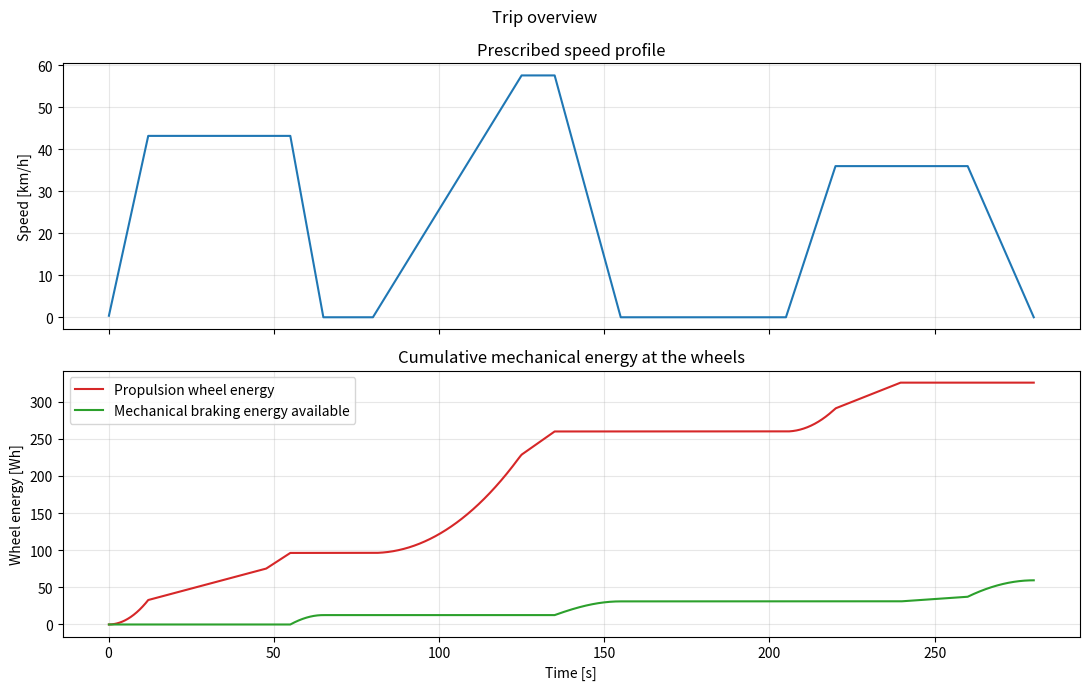
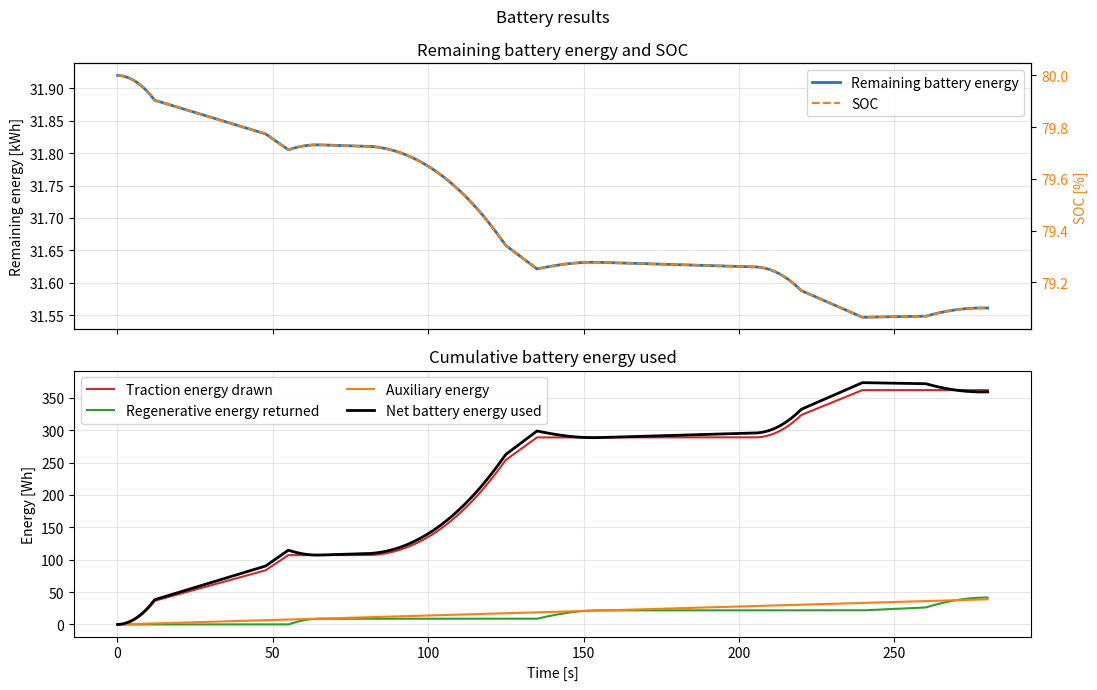
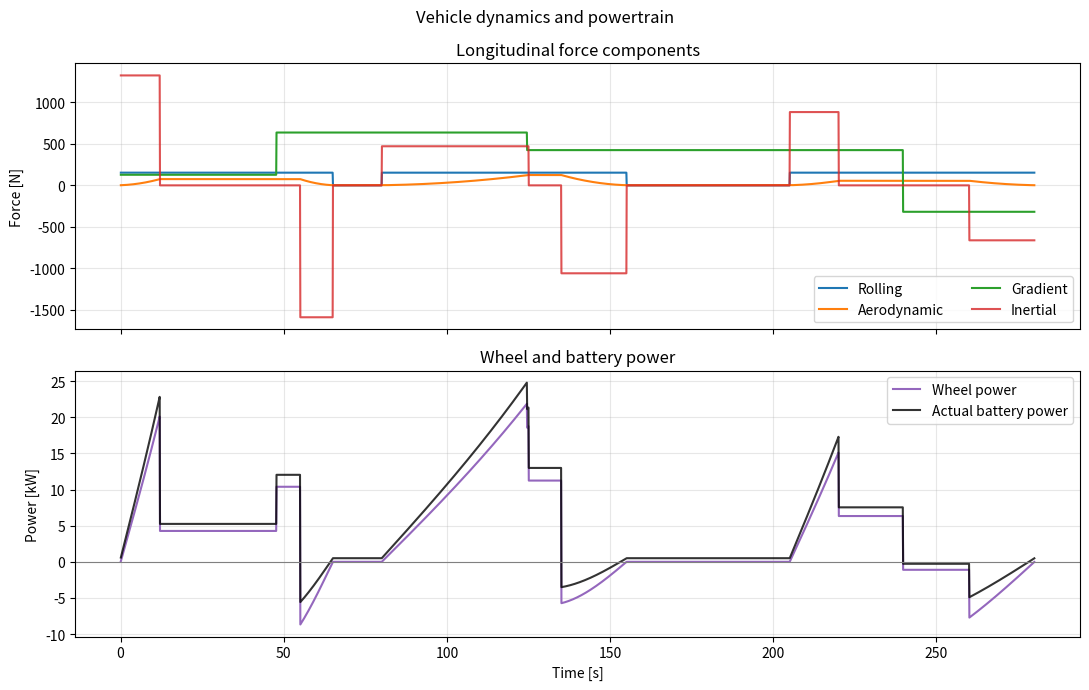
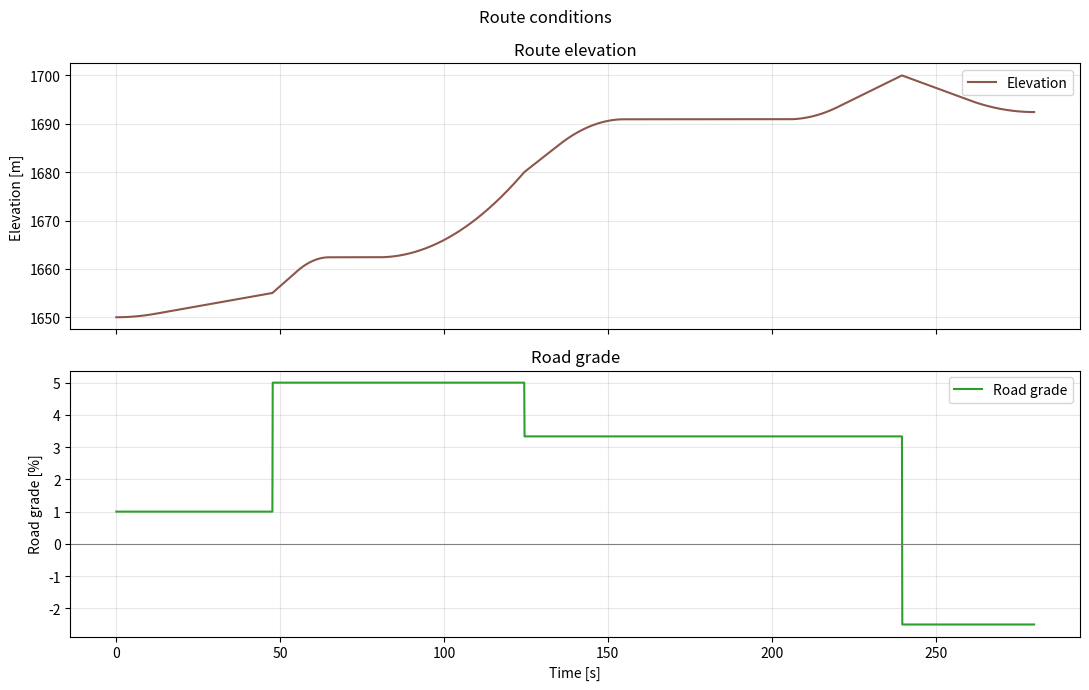

These figures' Python source, in order:
# This model takes in a user-inputted route profile (speed and elevation)
# and calculates the vehicle and powertrain dynamics to determine the energy requirement at the wheels and battery.

from dataclasses import asdict, dataclass
from typing import Dict, List

import matplotlib.pyplot as plt
import numpy as np

G = 9.81

@dataclass
class VehicleParameters:

    mass_kg: float = 1_300.0
    rolling_resistance_coefficient: float = 0.012
    drag_coefficient: float = 0.29
    frontal_area_m2: float = 2.2

    # Optional rotating-inertia model. Set rotor_inertia_kg_m2 to zero if the
    # value is unknown. The rotor inertia is reflected to the wheels by G^2.
    wheel_radius_m: float = 0.31
    gear_ratio: float = 9.0
    rotor_inertia_kg_m2: float = 0.03

    def validate(self) -> None:
        if self.mass_kg <= 0.0:
            raise ValueError("mass_kg must be positive")
        if self.rolling_resistance_coefficient < 0.0:
            raise ValueError("rolling_resistance_coefficient cannot be negative")
        if self.drag_coefficient < 0.0 or self.frontal_area_m2 < 0.0:
            raise ValueError("drag coefficient and frontal area cannot be negative")
        if self.wheel_radius_m <= 0.0:
            raise ValueError("wheel_radius_m must be positive")
        if self.gear_ratio < 0.0 or self.rotor_inertia_kg_m2 < 0.0:
            raise ValueError("gear ratio and rotor inertia cannot be negative")

    @property
    def equivalent_mass_kg(self) -> float:
        reflected_rotating_mass = (
            self.rotor_inertia_kg_m2
            * self.gear_ratio**2
            / self.wheel_radius_m**2
        )
        return self.mass_kg + reflected_rotating_mass

@dataclass
class Powertrain:
# constant-efficiency EV powertrain (update for temperature effects?).

# The power limits are relative to the battery/electrical side:
#      - max_motor_power_w limits propulsion power drawn by the motor/inverter.
#      - max_regen_power_w limits charging power returned during regeneration.

    drivetrain_efficiency: float = 0.90
    regen_efficiency: float = 0.70

    max_motor_power_w: float = 100_000
    max_regen_power_w: float = 30_000

    auxiliary_power_w: float = 500

    def validate(self) -> None:
        if not 0.0 < self.drivetrain_efficiency <= 1.0:
            raise ValueError("drivetrain_efficiency must be in the interval (0, 1]")
        if not 0.0 <= self.regen_efficiency <= 1.0:
            raise ValueError("regen_efficiency must be in the interval [0, 1]")
        if self.max_motor_power_w < 0.0 or self.max_regen_power_w < 0.0:
            raise ValueError("power limits cannot be negative")
        if self.auxiliary_power_w < 0.0:
            raise ValueError("auxiliary_power_w cannot be negative")

    def convert_wheel_power(self, wheel_power_w: float) -> "PowertrainFrame":

        """Convert signed wheel power into battery and braking powers.
        This model is retroactive, so a drive demand above the motor
        limit cannot change the requested speed. Instead, `unmet_wheel_power_w`
        records how much wheel power the powertrain cannot supply. A nonzero
        value means that the requested speed is physically infeasible for
        the specified power limit."""

        traction_battery_power_w = 0.0
        regenerative_battery_power_w = 0.0
        friction_brake_power_w = 0.0
        unmet_wheel_power_w = 0.0

        if wheel_power_w >= 0.0:
            requested_traction_power_w = (
                wheel_power_w / self.drivetrain_efficiency
            )
            traction_battery_power_w = min(
                requested_traction_power_w,
                self.max_motor_power_w,
            )
            available_wheel_power_w = (
                traction_battery_power_w * self.drivetrain_efficiency
            )
            unmet_wheel_power_w = max(
                wheel_power_w - available_wheel_power_w,
                0.0,
            )
        else:
            required_braking_power_w = -wheel_power_w
            potential_regen_power_w = (
                required_braking_power_w * self.regen_efficiency
            )
            regenerative_battery_power_w = min(
                potential_regen_power_w,
                self.max_regen_power_w,
            )

            if self.regen_efficiency > 0.0:
                regenerative_wheel_power_w = (
                    regenerative_battery_power_w / self.regen_efficiency
                )
            else:
                regenerative_wheel_power_w = 0.0

            friction_brake_power_w = max(
                required_braking_power_w - regenerative_wheel_power_w,
                0.0,
            )

        battery_power_w = (
            traction_battery_power_w
            + self.auxiliary_power_w
            - regenerative_battery_power_w
        )

        return PowertrainFrame(
            traction_battery_power_w=traction_battery_power_w,
            regenerative_battery_power_w=regenerative_battery_power_w,
            auxiliary_power_w=self.auxiliary_power_w,
            battery_power_w=battery_power_w,
            friction_brake_power_w=friction_brake_power_w,
            unmet_wheel_power_w=unmet_wheel_power_w,
        )

@dataclass
class PowertrainFrame:
    # Instantaneous output of the powertrain calculation.

    traction_battery_power_w: float
    regenerative_battery_power_w: float
    auxiliary_power_w: float
    battery_power_w: float
    friction_brake_power_w: float
    unmet_wheel_power_w: float

@dataclass
class BatteryModel:
# Simple energy-accounting battery model.
    soc_percent: float
    soh_percent: float
    capacity_kwh: float

    def validate(self) -> None:
        if not 0.0 <= self.soc_percent <= 100.0:
            raise ValueError("soc_percent must be in the interval [0, 100]")
        if not 0.0 < self.soh_percent <= 100.0:
            raise ValueError("soh_percent must be in the interval (0, 100]")
        if self.capacity_kwh <= 0.0:
            raise ValueError("capacity_kwh must be positive")

    @property
    def usable_capacity_kwh(self) -> float:
        return self.capacity_kwh * self.soh_percent / 100.0

    @property
    def remaining_energy_kwh(self) -> float:
        return self.usable_capacity_kwh * self.soc_percent / 100.0

    def apply_energy(self, requested_battery_energy_j: float) -> float:
    # Update SOC and return the energy actually removed from the battery.

        energy_before_kwh = self.remaining_energy_kwh
        requested_energy_kwh = requested_battery_energy_j / 3.6e6
        requested_energy_after_kwh = energy_before_kwh - requested_energy_kwh
        energy_after_kwh = float(
            np.clip(
                requested_energy_after_kwh,
                0.0,
                self.usable_capacity_kwh,
            )
        )

        self.soc_percent = 100.0 * energy_after_kwh / self.usable_capacity_kwh
        actual_battery_energy_kwh = energy_before_kwh - energy_after_kwh
        return actual_battery_energy_kwh * 3.6e6


@dataclass
class Environment:
    """ Positive wind_speed_mps is a headwind. A negative value is a tailwind.
    Air density may be entered directly or estimated from temperature and
    pressure with Environment.from_temperature(). """

    air_density_kg_m3: float = 1.225
    wind_speed_mps: float = 0.0

    @classmethod
    def from_temperature(
        cls,
        temperature_c: float,
        wind_speed_mps: float = 0.0,
        pressure_pa: float = 101_325.0,
    ) -> "Environment":
        absolute_temperature_k = temperature_c + 273.15
        if absolute_temperature_k <= 0.0:
            raise ValueError("temperature must be above absolute zero")
        specific_gas_constant_air = 287.05  # J/(kg K)
        density = pressure_pa / (specific_gas_constant_air * absolute_temperature_k)
        return cls(air_density_kg_m3=density, wind_speed_mps=wind_speed_mps)


@dataclass
class Route:
# Route elevation sampled at monotonically increasing distances.

    distance_m: np.ndarray
    elevation_m: np.ndarray

    def __post_init__(self) -> None:
        self.distance_m = np.asarray(self.distance_m, dtype=float)
        self.elevation_m = np.asarray(self.elevation_m, dtype=float)

        if self.distance_m.ndim != 1 or self.elevation_m.ndim != 1:
            raise ValueError("route distance and elevation must be 1-D arrays")
        if len(self.distance_m) < 2 or len(self.distance_m) != len(self.elevation_m):
            raise ValueError("route arrays must have the same length and at least 2 points")
        if not np.all(np.diff(self.distance_m) > 0.0):
            raise ValueError("route distances must be strictly increasing")

        # Calculate the slope of every route segment.
        # For each segment: slope = change in elevation / change in route distance
        self._segment_slope = (np.diff(self.elevation_m) / np.diff(self.distance_m))

        # Since grade = tan(theta), convert slope to road angle.
        self._segment_angle_rad = np.arctan(self._segment_slope)

    @property
    def length_m(self) -> float:
        return float(self.distance_m[-1])

    def elevation_at(self, position_m: float) -> float:
        return float(np.interp(position_m, self.distance_m, self.elevation_m))

    def angle_at(self, position_m: float) -> float:
        # Keep the requested position within the route boundaries.
        position_m = float(np.clip(position_m, self.distance_m[0], self.distance_m[-1],))

        # Find which route segment contains the vehicle.
        segment_index = (np.searchsorted(self.distance_m, position_m, side="right",) - 1 )

        # At the final route point, use the final available segment.
        segment_index = int(np.clip(segment_index, 0, len(self._segment_angle_rad) - 1,))

        return float(self._segment_angle_rad[segment_index])

    def grade_percent_at(self, position_m: float) -> float:
        return 100.0 * np.tan(self.angle_at(position_m))


@dataclass
class SimulationState:
    time_s: float = 0.0
    position_m: float = 0.0
    speed_mps: float = 0.0
    positive_wheel_energy_j: float = 0.0
    braking_energy_available_j: float = 0.0
    signed_wheel_energy_j: float = 0.0
    traction_energy_from_battery_j: float = 0.0
    regenerative_energy_to_battery_j: float = 0.0
    auxiliary_energy_j: float = 0.0
    requested_net_battery_energy_j: float = 0.0
    net_battery_energy_j: float = 0.0
    battery_energy_limit_difference_j: float = 0.0

@dataclass
class FrameResult:
    # Calculated values for one frame.

    time_s: float
    dt_s: float
    position_m: float
    elevation_m: float
    speed_mps: float
    acceleration_mps2: float
    road_angle_rad: float
    grade_percent: float
    rolling_force_n: float
    aerodynamic_force_n: float
    gradient_force_n: float
    inertial_force_n: float
    required_wheel_force_n: float
    wheel_power_w: float
    frame_wheel_energy_j: float
    traction_battery_power_w: float
    regenerative_battery_power_w: float
    auxiliary_power_w: float
    battery_power_w: float
    friction_brake_power_w: float
    unmet_wheel_power_w: float
    requested_frame_battery_energy_j: float
    actual_frame_battery_energy_j: float
    actual_battery_power_w: float
    battery_soc_percent: float
    battery_remaining_energy_kwh: float
    cumulative_positive_wheel_energy_wh: float
    cumulative_braking_energy_available_wh: float
    cumulative_signed_wheel_energy_wh: float
    cumulative_traction_energy_from_battery_wh: float
    cumulative_regenerative_energy_to_battery_wh: float
    cumulative_auxiliary_energy_wh: float
    cumulative_requested_net_battery_energy_wh: float
    cumulative_net_battery_energy_wh: float
    cumulative_battery_energy_limit_difference_wh: float


class VehicleDynamicsSimulator:
    # Discrete-time vehicle model updated once per simulation frame.

    def __init__(
        self,
        vehicle: VehicleParameters,
        powertrain: Powertrain,
        battery: BatteryModel,
        route: Route,
        environment: Environment,
        initial_speed_mps: float = 0.0,
    ) -> None:
        vehicle.validate()
        powertrain.validate()
        battery.validate()
        if initial_speed_mps < 0.0:
            raise ValueError("this model supports forward speed only")

        self.vehicle = vehicle
        self.powertrain = powertrain
        self.battery = battery
        self.route = route
        self.environment = environment
        self.state = SimulationState(speed_mps=initial_speed_mps)
        self.history: List[FrameResult] = []

    def step(self, next_speed_mps: float, dt_s: float) -> FrameResult:
        # Advance the model by one frame.

        if dt_s <= 0.0:
            raise ValueError("dt_s must be positive")
        if next_speed_mps < 0.0:
            raise ValueError("this starter model supports forward speed only")

        previous_speed = self.state.speed_mps
        average_speed = 0.5 * (previous_speed + next_speed_mps)
        acceleration = (next_speed_mps - previous_speed) / dt_s
        distance_increment = average_speed * dt_s

        # Evaluate route conditions near the middle of the frame.
        midpoint_position = min(
            self.state.position_m + 0.5 * distance_increment,
            self.route.length_m,
        )
        theta = self.route.angle_at(midpoint_position)

        p = self.vehicle
        env = self.environment

        # Kinetic rolling resistance acts only while the vehicle is moving.
        rolling_force = 0.0
        if average_speed > 0.0:
            rolling_force = (
                p.rolling_resistance_coefficient
                * p.mass_kg
                * G
                * np.cos(theta)
            )

        # Positive relative air speed produces drag that opposes forward motion.
        # Tailwind gives a forward aerodynamic force.
        relative_air_speed = average_speed + env.wind_speed_mps
        aerodynamic_force = (
            0.5
            * env.air_density_kg_m3
            * p.drag_coefficient
            * p.frontal_area_m2
            * relative_air_speed
            * abs(relative_air_speed)
        )

        gradient_force = p.mass_kg * G * np.sin(theta)
        inertial_force = p.equivalent_mass_kg * acceleration

        required_wheel_force = (
            rolling_force
            + aerodynamic_force
            + gradient_force
            + inertial_force
        )
        wheel_power = required_wheel_force * average_speed
        frame_energy = wheel_power * dt_s
        powertrain_frame = self.powertrain.convert_wheel_power(wheel_power)
        requested_frame_battery_energy_j = (
            powertrain_frame.battery_power_w * dt_s
        )
        actual_frame_battery_energy_j = self.battery.apply_energy(
            requested_frame_battery_energy_j
        )

        if frame_energy >= 0.0:
            self.state.positive_wheel_energy_j += frame_energy
        else:
            self.state.braking_energy_available_j += -frame_energy
        self.state.signed_wheel_energy_j += frame_energy
        self.state.traction_energy_from_battery_j += (
            powertrain_frame.traction_battery_power_w * dt_s
        )
        self.state.regenerative_energy_to_battery_j += (
            powertrain_frame.regenerative_battery_power_w * dt_s
        )
        self.state.auxiliary_energy_j += (
            powertrain_frame.auxiliary_power_w * dt_s
        )
        self.state.requested_net_battery_energy_j += (
            requested_frame_battery_energy_j
        )
        self.state.net_battery_energy_j += actual_frame_battery_energy_j
        self.state.battery_energy_limit_difference_j += abs(
            requested_frame_battery_energy_j - actual_frame_battery_energy_j
        )

        self.state.time_s += dt_s
        self.state.position_m = min(
            self.state.position_m + distance_increment,
            self.route.length_m,
        )
        self.state.speed_mps = next_speed_mps

        result = FrameResult(
            time_s=self.state.time_s,
            dt_s=dt_s,
            position_m=self.state.position_m,
            elevation_m=self.route.elevation_at(self.state.position_m),
            speed_mps=next_speed_mps,
            acceleration_mps2=acceleration,
            road_angle_rad=theta,
            grade_percent=100.0 * np.tan(theta),
            rolling_force_n=float(rolling_force),
            aerodynamic_force_n=float(aerodynamic_force),
            gradient_force_n=float(gradient_force),
            inertial_force_n=float(inertial_force),
            required_wheel_force_n=float(required_wheel_force),
            wheel_power_w=float(wheel_power),
            frame_wheel_energy_j=float(frame_energy),
            traction_battery_power_w=powertrain_frame.traction_battery_power_w,
            regenerative_battery_power_w=powertrain_frame.regenerative_battery_power_w,
            auxiliary_power_w=powertrain_frame.auxiliary_power_w,
            battery_power_w=powertrain_frame.battery_power_w,
            friction_brake_power_w=powertrain_frame.friction_brake_power_w,
            unmet_wheel_power_w=powertrain_frame.unmet_wheel_power_w,
            requested_frame_battery_energy_j=requested_frame_battery_energy_j,
            actual_frame_battery_energy_j=actual_frame_battery_energy_j,
            actual_battery_power_w=actual_frame_battery_energy_j / dt_s,
            battery_soc_percent=self.battery.soc_percent,
            battery_remaining_energy_kwh=self.battery.remaining_energy_kwh,
            cumulative_positive_wheel_energy_wh=self.state.positive_wheel_energy_j / 3600.0,
            cumulative_braking_energy_available_wh=self.state.braking_energy_available_j / 3600.0,
            cumulative_signed_wheel_energy_wh=self.state.signed_wheel_energy_j / 3600.0,
            cumulative_traction_energy_from_battery_wh=(
                self.state.traction_energy_from_battery_j / 3600.0
            ),
            cumulative_regenerative_energy_to_battery_wh=(
                self.state.regenerative_energy_to_battery_j / 3600.0
            ),
            cumulative_auxiliary_energy_wh=self.state.auxiliary_energy_j / 3600.0,
            cumulative_requested_net_battery_energy_wh=(
                self.state.requested_net_battery_energy_j / 3600.0
            ),
            cumulative_net_battery_energy_wh=self.state.net_battery_energy_j / 3600.0,
            cumulative_battery_energy_limit_difference_wh=(
                self.state.battery_energy_limit_difference_j / 3600.0
            ),
        )
        self.history.append(result)
        return result

    def run_speed_profile(
        self,
        time_s: np.ndarray,
        speed_mps: np.ndarray,
    ) -> List[FrameResult]:
        # Run a complete speed profile, timestamps may have unequal spacing.

        time_s = np.asarray(time_s, dtype=float)
        speed_mps = np.asarray(speed_mps, dtype=float)
        if time_s.ndim != 1 or speed_mps.ndim != 1 or len(time_s) != len(speed_mps):
            raise ValueError("time_s and speed_mps must be equal-length 1-D arrays")
        if len(time_s) < 2 or not np.all(np.diff(time_s) > 0.0):
            raise ValueError("timestamps must be strictly increasing")

        # The first speed value defines the initial state; each later value is
        # the end-of-frame speed passed to step().
        self.state.speed_mps = float(speed_mps[0])
        self.state.time_s = float(time_s[0])

        for index in range(1, len(time_s)):
            if self.state.position_m >= self.route.length_m:
                break
            self.step(
                next_speed_mps=float(speed_mps[index]),
                dt_s=float(time_s[index] - time_s[index - 1]),
            )
        return self.history

    def history_as_arrays(self) -> Dict[str, np.ndarray]:
        """Convert the recorded dataclass results to NumPy arrays for plotting."""

        if not self.history:
            raise RuntimeError("no frames have been simulated")
        keys = asdict(self.history[0]).keys()
        return {
            key: np.array([getattr(frame, key) for frame in self.history])
            for key in keys
        }


def make_example_speed_profile(total_time_s: float, dt_s: float) -> tuple[np.ndarray, np.ndarray]:
    """Create an editable stop-and-go speed trace for the demonstration."""

    time_s = np.arange(0.0, total_time_s + dt_s, dt_s)

    # Key points are easier to edit than hundreds of frame values. np.interp
    # linearly fills the speed between them. Speeds are in m/s (3.6 km/h per m/s).
    key_time_s = np.array([0, 12, 55, 65, 80, 125, 135, 155, 205, 220, 260, 280])
    key_speed_mps = np.array([0, 12, 12, 0, 0, 16, 16, 0, 0, 10, 10, 0])
    speed_mps = np.interp(time_s, key_time_s, key_speed_mps)
    return time_s, speed_mps


def plot_results(simulator: VehicleDynamicsSimulator) -> None:
    data = simulator.history_as_arrays()
    time_s = data["time_s"]

    # Window 1: driving profile and mechanical wheel energy.
    trip_figure, trip_axes = plt.subplots(
        2,
        1,
        figsize=(11, 7),
        sharex=True,
        num="Trip overview",
    )

    trip_axes[0].plot(
        time_s,
        data["speed_mps"] * 3.6,
        color="tab:blue",
    )
    trip_axes[0].set_ylabel("Speed [km/h]")
    trip_axes[0].set_title("Prescribed speed profile")

    trip_axes[1].plot(
        time_s,
        data["cumulative_positive_wheel_energy_wh"],
        label="Propulsion wheel energy",
        color="tab:red",
    )
    trip_axes[1].plot(
        time_s,
        data["cumulative_braking_energy_available_wh"],
        label="Mechanical braking energy available",
        color="tab:green",
    )
    trip_axes[1].set_ylabel("Wheel energy [Wh]")
    trip_axes[1].set_xlabel("Time [s]")
    trip_axes[1].set_title("Cumulative mechanical energy at the wheels")
    trip_axes[1].legend()

    for axis in trip_axes:
        axis.grid(True, alpha=0.3)
    trip_figure.suptitle("Trip overview")
    trip_figure.tight_layout()

    # Window 2: battery state and cumulative battery-side energy flows.
    battery_figure, battery_axes = plt.subplots(
        2,
        1,
        figsize=(11, 7),
        sharex=True,
        num="Battery results",
    )

    battery_axes[0].plot(
        time_s,
        data["battery_remaining_energy_kwh"],
        label="Remaining battery energy",
        color="tab:blue",
        linewidth=2.0,
    )
    battery_axes[0].set_ylabel("Remaining energy [kWh]")
    battery_axes[0].set_title("Remaining battery energy and SOC")

    soc_axis = battery_axes[0].twinx()
    soc_axis.plot(
        time_s,
        data["battery_soc_percent"],
        label="SOC",
        color="tab:orange",
        linestyle="--",
    )
    soc_axis.set_ylabel("SOC [%]", color="tab:orange")
    soc_axis.tick_params(axis="y", labelcolor="tab:orange")
    energy_lines, energy_labels = battery_axes[0].get_legend_handles_labels()
    soc_lines, soc_labels = soc_axis.get_legend_handles_labels()
    battery_axes[0].legend(
        energy_lines + soc_lines,
        energy_labels + soc_labels,
        loc="best",
    )

    battery_axes[1].plot(
        time_s,
        data["cumulative_traction_energy_from_battery_wh"],
        label="Traction energy drawn",
        color="tab:red",
    )
    battery_axes[1].plot(
        time_s,
        data["cumulative_regenerative_energy_to_battery_wh"],
        label="Regenerative energy returned",
        color="tab:green",
    )
    battery_axes[1].plot(
        time_s,
        data["cumulative_auxiliary_energy_wh"],
        label="Auxiliary energy",
        color="tab:orange",
    )
    battery_axes[1].plot(
        time_s,
        data["cumulative_net_battery_energy_wh"],
        label="Net battery energy used",
        color="black",
        linewidth=2.0,
    )
    battery_axes[1].set_ylabel("Energy [Wh]")
    battery_axes[1].set_xlabel("Time [s]")
    battery_axes[1].set_title("Cumulative battery energy used")
    battery_axes[1].legend(ncol=2)

    for axis in battery_axes:
        axis.grid(True, alpha=0.3)
    battery_figure.suptitle("Battery results")
    battery_figure.tight_layout()

    # Window 3: detailed vehicle and powertrain quantities.
    dynamics_figure, dynamics_axes = plt.subplots(
        2,
        1,
        figsize=(11, 7),
        sharex=True,
        num="Vehicle dynamics",
    )

    dynamics_axes[0].plot(time_s, data["rolling_force_n"], label="Rolling")
    dynamics_axes[0].plot(
        time_s,
        data["aerodynamic_force_n"],
        label="Aerodynamic",
    )
    dynamics_axes[0].plot(time_s, data["gradient_force_n"], label="Gradient")
    dynamics_axes[0].plot(
        time_s,
        data["inertial_force_n"],
        label="Inertial",
        alpha=0.8,
    )
    dynamics_axes[0].set_ylabel("Force [N]")
    dynamics_axes[0].set_title("Longitudinal force components")
    dynamics_axes[0].legend(ncol=2)

    dynamics_axes[1].plot(
        time_s,
        data["wheel_power_w"] / 1000.0,
        label="Wheel power",
        color="tab:purple",
    )
    dynamics_axes[1].plot(
        time_s,
        data["actual_battery_power_w"] / 1000.0,
        label="Actual battery power",
        color="black",
        alpha=0.8,
    )
    dynamics_axes[1].axhline(0.0, color="grey", linewidth=0.8)
    dynamics_axes[1].set_ylabel("Power [kW]")
    dynamics_axes[1].set_xlabel("Time [s]")
    dynamics_axes[1].set_title("Wheel and battery power")
    dynamics_axes[1].legend()

    for axis in dynamics_axes:
        axis.grid(True, alpha=0.3)
    dynamics_figure.suptitle("Vehicle dynamics and powertrain")
    dynamics_figure.tight_layout()

    # Window 4: elevation and road grade shown as separate plots.
    route_figure, route_axes = plt.subplots(
        2,
        1,
        figsize=(11, 7),
        sharex=True,
        num="Route conditions",
    )

    route_axes[0].plot(
        time_s,
        data["elevation_m"],
        label="Elevation",
        color="tab:brown",
    )
    route_axes[0].set_ylabel("Elevation [m]")
    route_axes[0].set_title("Route elevation")
    route_axes[0].legend()

    route_axes[1].plot(
        time_s,
        data["grade_percent"],
        label="Road grade",
        color="tab:green",
    )
    route_axes[1].axhline(0.0, color="grey", linewidth=0.8)
    route_axes[1].set_ylabel("Road grade [%]")
    route_axes[1].set_xlabel("Time [s]")
    route_axes[1].set_title("Road grade")
    route_axes[1].legend()

    for axis in route_axes:
        axis.grid(True, alpha=0.3)
    route_figure.suptitle("Route conditions")
    route_figure.tight_layout()

    plt.show()


def main() -> None:
    # ------------------------- EDITABLE INPUTS -------------------------
    frame_time_s = 0.1  # 10 updates per second

    vehicle = VehicleParameters(
        mass_kg=1_300.0,
        rolling_resistance_coefficient=0.012,
        drag_coefficient=0.29,
        frontal_area_m2=2.2,
        wheel_radius_m=0.31,
        gear_ratio=9.0,
        rotor_inertia_kg_m2=0.03,
    )

    powertrain = Powertrain(
        drivetrain_efficiency=0.90,
        regen_efficiency=0.70,
        max_motor_power_w=100_000,
        max_regen_power_w=30_000,
        auxiliary_power_w=500,
    )

    battery = BatteryModel(
        soc_percent=80.0,
        soh_percent=95.0,
        capacity_kwh=42.0,
    )
    initial_soc_percent = battery.soc_percent
    initial_battery_energy_kwh = battery.remaining_energy_kwh

    # Positive wind is a headwind. This method demonstrates how ambient
    # temperature affects air density in the aerodynamic model.
    environment = Environment.from_temperature(
        temperature_c=20.0,
        wind_speed_mps=2.0,
    )

    route = Route(
        distance_m=np.array([0, 500, 1_000, 1_600, 2_200, 3_000, 4_000]),
        elevation_m=np.array([1_650, 1_655, 1_680, 1_700, 1_685, 1_710, 1_700]),
    )
    # ------------------------------------------------------------------

    time_s, speed_mps = make_example_speed_profile(
        total_time_s=280.0,
        dt_s=frame_time_s,
    )

    simulator = VehicleDynamicsSimulator(
        vehicle,
        powertrain,
        battery,
        route,
        environment,
    )
    simulator.run_speed_profile(time_s, speed_mps)

    state = simulator.state
    print("\nSimulation summary")
    print(f"Time simulated:                    {state.time_s:8.1f} s")
    print(f"Distance travelled:                {state.position_m / 1000:8.3f} km")
    print(f"SOH-adjusted battery capacity:     {battery.usable_capacity_kwh:8.3f} kWh")
    print(f"Initial battery energy:            {initial_battery_energy_kwh:8.3f} kWh")
    print(f"Remaining battery energy:          {battery.remaining_energy_kwh:8.3f} kWh")
    print(f"Initial SOC:                       {initial_soc_percent:8.3f} %")
    print(f"Final SOC:                         {battery.soc_percent:8.3f} %")
    print(f"Positive wheel energy required:    {state.positive_wheel_energy_j / 3.6e6:8.4f} kWh")
    print(f"Braking energy mechanically avail.:{state.braking_energy_available_j / 3.6e6:8.4f} kWh")
    print(f"Signed net wheel work:             {state.signed_wheel_energy_j / 3.6e6:8.4f} kWh")
    print(f"Traction energy from battery:      {state.traction_energy_from_battery_j / 3.6e6:8.4f} kWh")
    print(f"Regenerative energy returned:      {state.regenerative_energy_to_battery_j / 3.6e6:8.4f} kWh")
    print(f"Auxiliary energy used:              {state.auxiliary_energy_j / 3.6e6:8.4f} kWh")
    print(f"Net battery energy used:            {state.net_battery_energy_j / 3.6e6:8.4f} kWh")

    if state.position_m > 0.0:
        mechanical_consumption_wh_per_km = (
            state.positive_wheel_energy_j / 3600.0
        ) / (state.position_m / 1000.0)
        battery_consumption_wh_per_km = (
            state.net_battery_energy_j / 3600.0
        ) / (state.position_m / 1000.0)
        print(f"Mechanical propulsion consumption: {mechanical_consumption_wh_per_km:8.1f} Wh/km")
        print(f"Net battery consumption:            {battery_consumption_wh_per_km:8.1f} Wh/km")

    maximum_unmet_power_w = max(
        frame.unmet_wheel_power_w for frame in simulator.history
    )
    if maximum_unmet_power_w > 1.0:
        print(
            "WARNING: The requested speed profile exceeded the motor limit by "
            f"up to {maximum_unmet_power_w / 1000.0:.2f} kW at the wheels."
        )
    else:
        print("The requested speed profile remained within the motor power limit.")

    if state.battery_energy_limit_difference_j > 1.0:
        print(
            "WARNING: The battery reached an SOC boundary; some requested "
            "discharge or regeneration could not be accepted."
        )
    plot_results(simulator)


if __name__ == "__main__":
    main()
